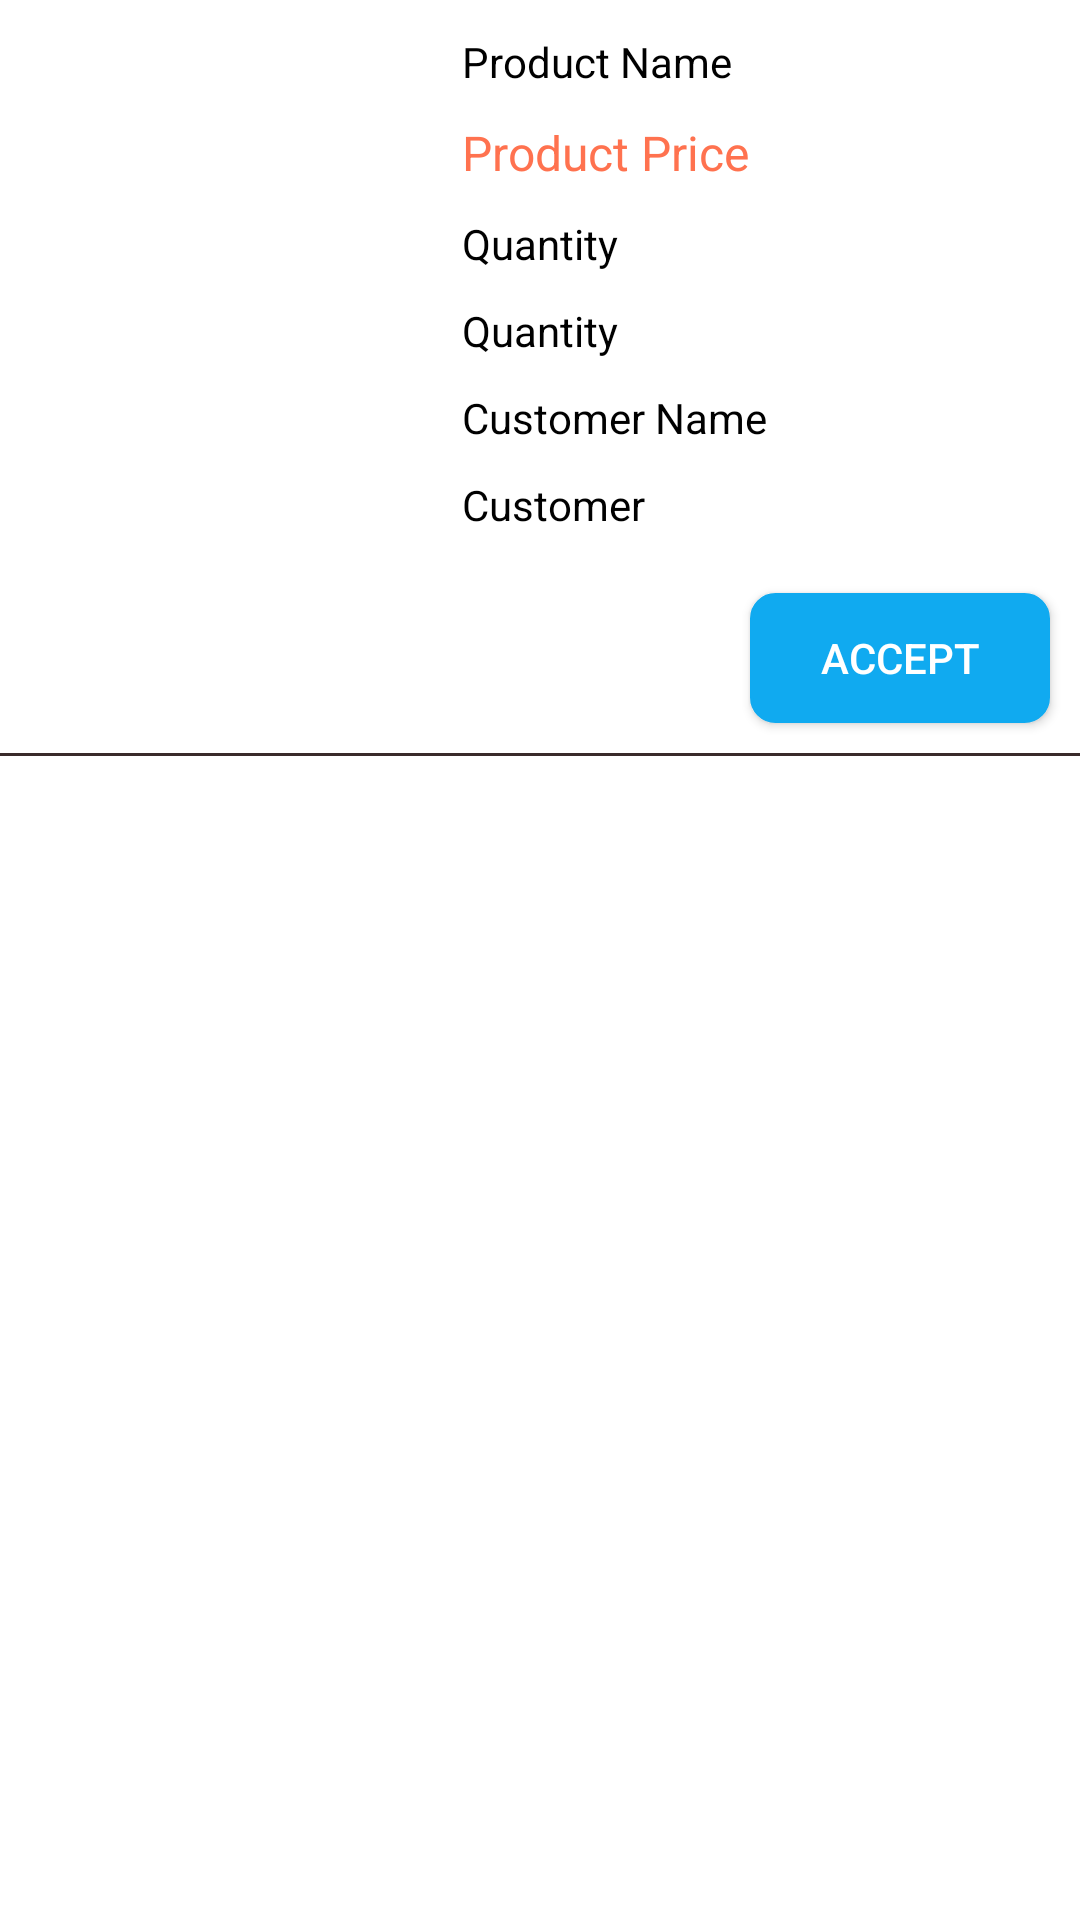

This screen was rendered from an Android layout file. Write that file and the resources it references.
<!-- AndroidManifest.xml: application theme Theme.OwnerApp -->
<!-- res/layout/order_item.xml -->
<?xml version="1.0" encoding="utf-8"?>
<LinearLayout xmlns:android="http://schemas.android.com/apk/res/android"
    xmlns:tools="http://schemas.android.com/tools"
    android:layout_width="match_parent"
    android:layout_height="wrap_content"
    android:orientation="vertical">

    <View
        android:id="@+id/topStrip"
        android:layout_width="match_parent"
        android:layout_height="1dp"
        android:background="@color/grey"
        android:visibility="invisible" />


    <LinearLayout
        android:layout_width="match_parent"
        android:layout_height="wrap_content"
        android:baselineAligned="false"
        android:orientation="horizontal"
        android:weightSum="100">

        <LinearLayout
            android:layout_width="0dp"
            android:layout_height="250dp"
            android:layout_weight="40">

            <ImageView
                android:id="@+id/productImage"
                android:layout_width="match_parent"
                android:layout_height="match_parent"
                android:layout_margin="10dp"
                android:contentDescription="@string/todo" />


        </LinearLayout>


        <RelativeLayout
            android:layout_width="0dp"
            android:layout_height="match_parent"
            android:layout_weight="60">

            <LinearLayout
                android:id="@+id/productInfoLay"
                android:layout_width="match_parent"
                android:layout_height="match_parent"
                android:orientation="vertical"
                tools:ignore="UselessParent">

                <TextView
                    android:id="@+id/productName_card"
                    android:layout_width="wrap_content"
                    android:layout_height="wrap_content"
                    android:layout_marginStart="10dp"
                    android:layout_marginTop="10dp"
                    android:gravity="start"
                    android:text="@string/product_name"
                    android:textColor="@color/black" />

                <TextView
                    android:id="@+id/productPrice"
                    android:layout_width="wrap_content"
                    android:layout_height="wrap_content"
                    android:layout_marginStart="10dp"
                    android:layout_marginTop="10dp"
                    android:gravity="start"
                    android:text="@string/product_price"
                    android:textColor="@color/productPrColor"
                    android:textSize="16sp" />

                <TextView
                    android:layout_width="wrap_content"
                    android:layout_height="wrap_content"
                    android:layout_marginStart="10dp"
                    android:layout_marginTop="10dp"
                    android:gravity="start"
                    android:text="@string/quantity"
                    android:textColor="@color/black" />

                <TextView
                    android:id="@+id/productQuantity_card"
                    android:layout_width="wrap_content"
                    android:layout_height="wrap_content"
                    android:layout_marginStart="10dp"
                    android:layout_marginTop="10dp"
                    android:gravity="start"
                    android:text="@string/quantity"
                    android:textColor="@color/black" />

                <TextView
                    android:layout_width="wrap_content"
                    android:layout_height="wrap_content"
                    android:layout_marginStart="10dp"
                    android:layout_marginTop="10dp"
                    android:gravity="start"
                    android:text="@string/customer_name"
                    android:textColor="@color/black" />

                <TextView
                    android:layout_width="wrap_content"
                    android:layout_height="wrap_content"
                    android:id="@+id/orderItemCustomer_name"
                    android:layout_marginStart="10dp"
                    android:layout_marginTop="10dp"
                    android:gravity="start"
                    android:text="@string/customer"
                    android:textColor="@color/black" />

                <RelativeLayout
                    android:layout_width="match_parent"
                    android:layout_height="wrap_content"
                    android:layout_marginTop="10dp"
                    android:orientation="horizontal">

                    <androidx.appcompat.widget.AppCompatButton
                        android:id="@+id/deleteButton"
                        android:layout_width="100dp"
                        android:layout_height="wrap_content"
                        android:layout_alignParentStart="true"
                        android:layout_marginStart="10dp"
                        android:layout_marginTop="10dp"
                        android:layout_marginEnd="10dp"
                        android:layout_marginBottom="10dp"
                        android:background="@drawable/drawable_cart"
                        android:text="@string/delete"
                        android:textColor="@color/white" />

                    <androidx.appcompat.widget.AppCompatButton
                        android:id="@+id/acceptButton"
                        android:layout_width="100dp"
                        android:layout_height="wrap_content"
                        android:layout_alignParentEnd="true"
                        android:layout_marginStart="10dp"
                        android:layout_marginTop="10dp"
                        android:layout_marginEnd="10dp"
                        android:layout_marginBottom="10dp"
                        android:background="@drawable/background_ststus_color"
                        android:text="@string/accept"
                        android:textColor="@color/white"
                        tools:ignore="RelativeOverlap" />
                </RelativeLayout>

            </LinearLayout>


        </RelativeLayout>
    </LinearLayout>

    <View
        android:layout_width="match_parent"
        android:layout_height="1dp"
        android:background="@color/grey" />
</LinearLayout>
<!-- resources referenced by this layout -->
<resources>
  <color name="black">#FF000000</color>
  <color name="grey">#392A2A</color>
  <color name="productPrColor">#ff724f</color>
  <color name="white">#FFFFFFFF</color>
  <!-- drawable background_ststus_color (drawable) -->
  <?xml version="1.0" encoding="utf-8"?>
  <shape xmlns:android="http://schemas.android.com/apk/res/android"
      android:shape="rectangle">
  
      <stroke
          android:width="1dp"
          android:color="@color/my_statusbar_color" />
  
      <gradient
          android:endColor="@color/my_statusbar_color"
          android:startColor="@color/my_statusbar_color">
  
      </gradient>
      <corners android:radius="8dp" />
  </shape>
  <string name="accept">Accept</string>
  <string name="customer">Customer</string>
  <string name="customer_name">Customer Name</string>
  <string name="delete">Delete</string>
  <string name="product_name">Product Name</string>
  <string name="product_price">Product Price</string>
  <string name="quantity">Quantity</string>
  <string name="todo">TODO</string>
  <style name="Theme.OwnerApp" parent="Theme.MaterialComponents.Light.NoActionBar">
          <item name="colorPrimary">#10AAF0</item>
          <item name="colorPrimaryVariant">@color/white</item>
          <item name="colorOnPrimary">@color/white</item>
          
          <item name="colorSecondary">#10AAF0</item>
          <item name="colorSecondaryVariant">@color/my_statusbar_color</item>
          <item name="colorOnSecondary">@color/my_statusbar_color</item>
          
  
          <item name="android:windowTranslucentStatus" tools:targetApi="kitkat">true</item>
          <item name="android:windowTranslucentNavigation" tools:targetApi="kitkat">true</item>
      </style>
  <color name="my_statusbar_color">#10AAF0</color>
</resources>
